Run: headless pygame with SDL's dummy video driver; simulated clock (each Clock.tick advances the game by its frame time, no real sleeping); random seed 0; keys injected as events and as key.get_pressed() state; no mouse input.
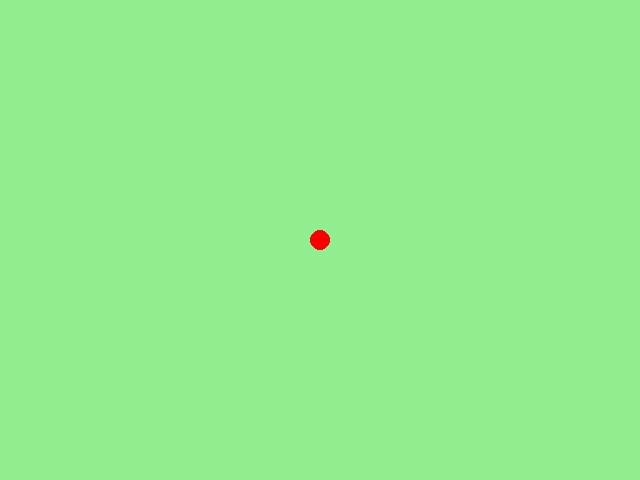
Frame 1 of 4 · flips 1–60 · no input
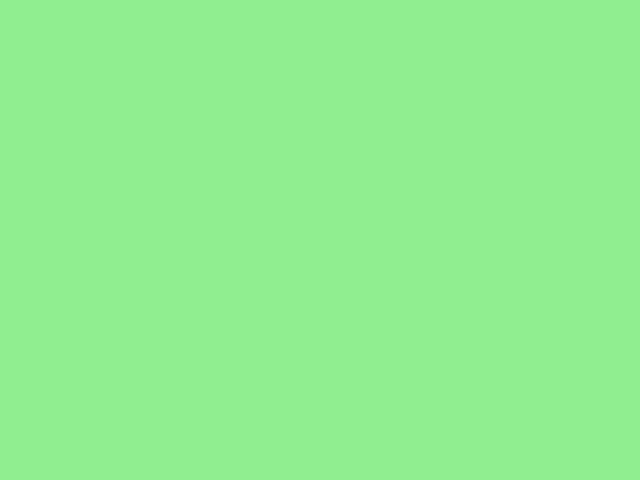
Frame 2 of 4 · flips 61–180 · tapped SPACE, RETURN · held RIGHT (→), D
Frame 3 of 4 · flips 181–300 · held DOWN (↓), S · screen unchanged from frame 2, image omitted
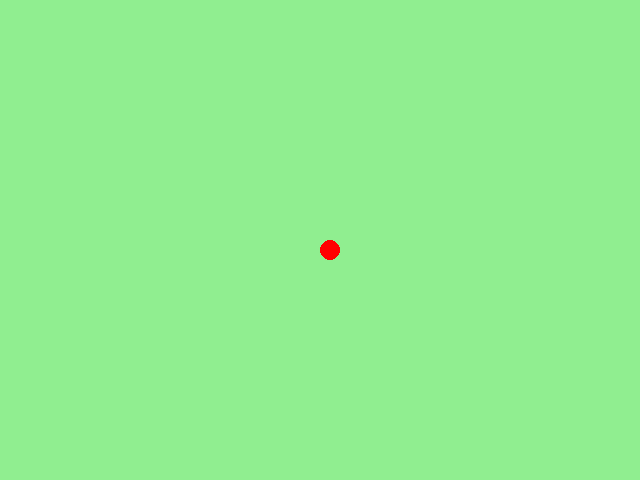
Frame 4 of 4 · flips 301–420 · held LEFT (←), A, UP (↑), W

The pygame program that drew these frames:

import pygame

pygame.init()
screen = pygame.display.set_mode((640, 480))
clock = pygame.time.Clock()
running = True
dt = 1 #delta time = time change since last frame - init set to 0

player_pos = pygame.Vector2(screen.get_width() / 2, screen.get_height() / 2)

while running:
    for event in pygame.event.get():
        if event.type == pygame.QUIT: #closes the window if you X it out
            running = False

    screen.fill("lightgreen")

    pygame.draw.circle(screen, "red", player_pos, 10)

#player movement
    keys = pygame.key.get_pressed()
    if keys[pygame.K_w]:
        player_pos.y -= 10 * dt
    if keys[pygame.K_s]:
        player_pos.y += 10 * dt
    if keys[pygame.K_a]:
        player_pos.x -= 10 * dt
    if keys[pygame.K_d]:
        player_pos.x += 10 * dt



    pygame.display.flip() #flips the display

    clock.tick(60)

pygame.quit()
